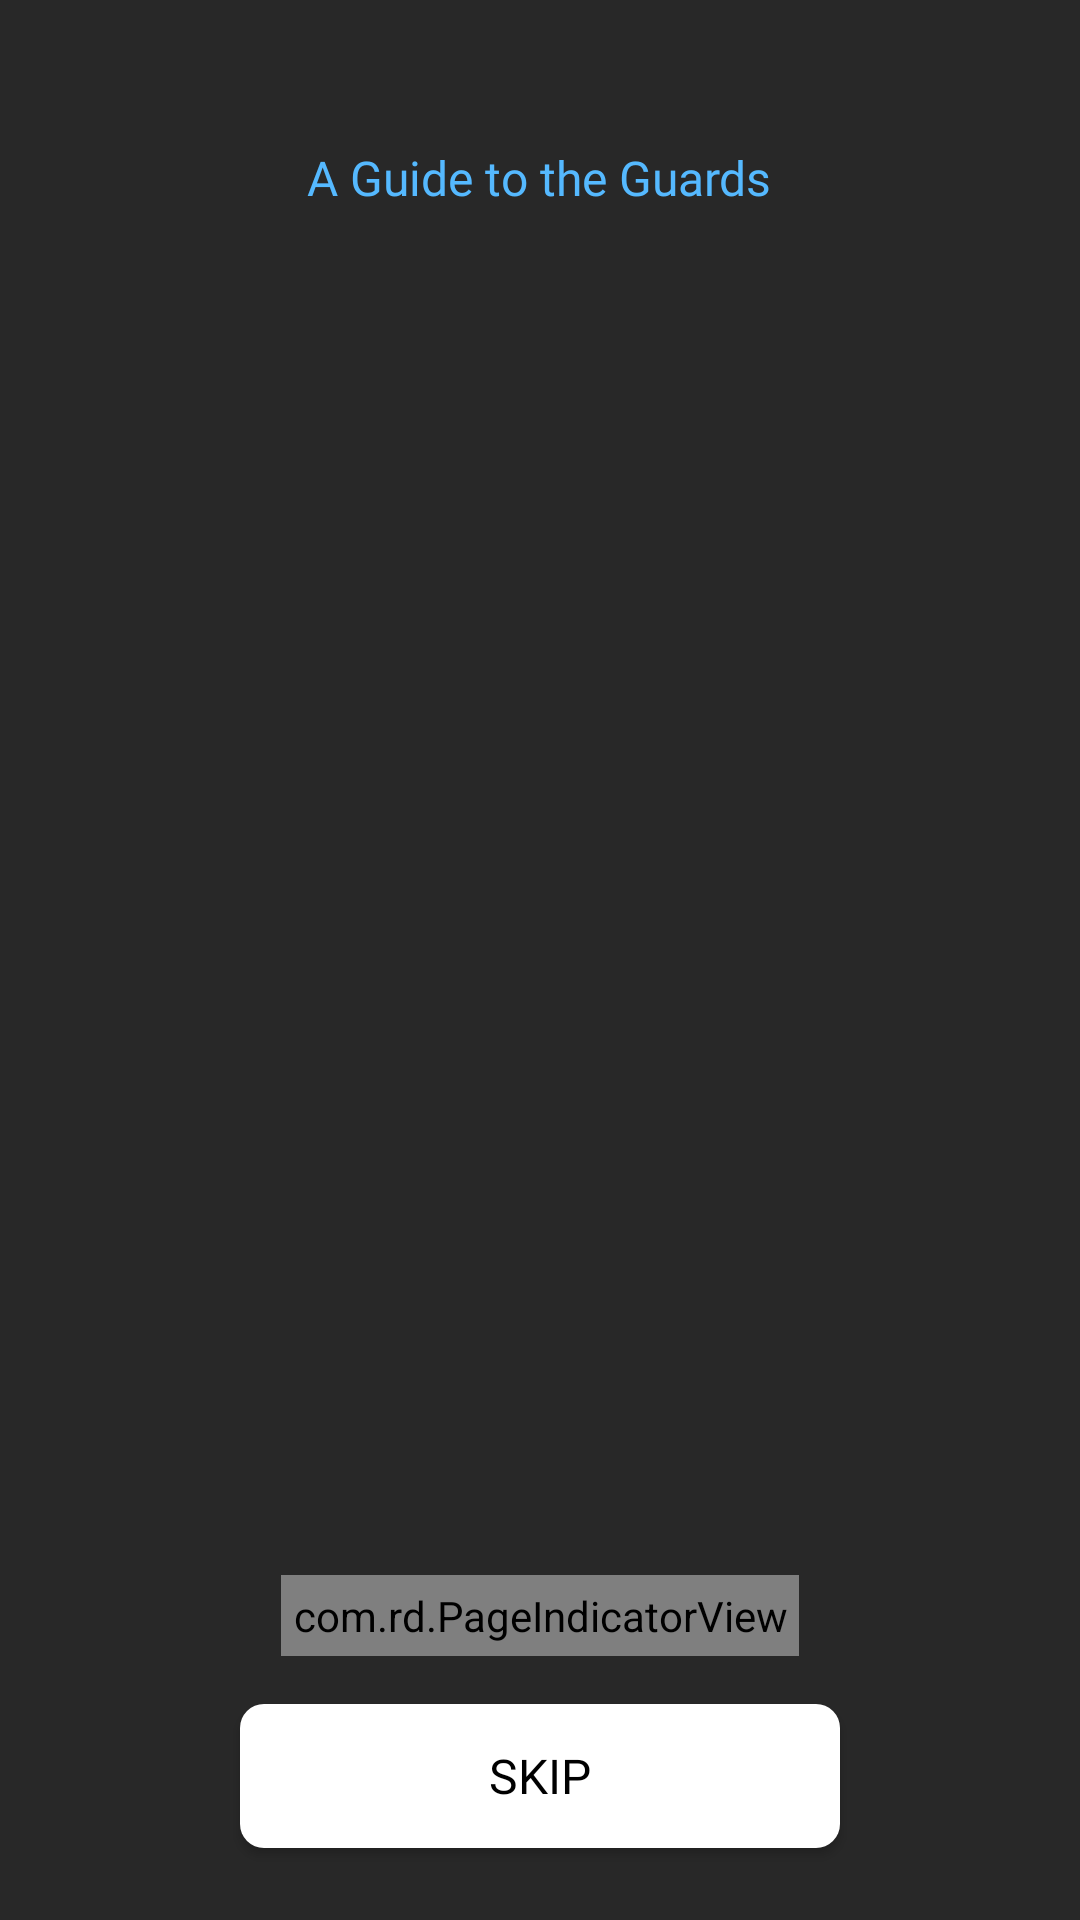

Write the Android layout XML for this screen, with the resource values it uses.
<!-- AndroidManifest.xml: application theme AppTheme -->
<!-- res/layout/fragment_introduction.xml -->
<?xml version="1.0" encoding="utf-8"?>

<RelativeLayout
        xmlns:android="http://schemas.android.com/apk/res/android" xmlns:app="http://schemas.android.com/apk/res-auto"
        xmlns:attrs="http://schemas.android.com/tools"
        android:orientation="vertical"
        android:layout_width="match_parent"
        android:background="@color/colorPrimary"
        android:padding="@dimen/dp_eight"
        android:layout_height="match_parent">


    <TextView
            android:layout_width="wrap_content"
            android:layout_height="wrap_content"
            android:id="@+id/textViewGuradPatrol"
            android:fontFamily="@font/roboto_bold"
            android:layout_centerHorizontal="true"
            android:textColor="@android:color/white"
            android:textSize="@dimen/sp_twenty_four"
    />

    <TextView
            android:layout_width="wrap_content"
            android:layout_height="wrap_content"
            android:id="@+id/textViewAGuide"
            android:layout_below="@+id/textViewGuradPatrol"
            android:text="@string/a_guide_to_the_guards"
            android:textAllCaps="false"
            android:layout_marginTop="@dimen/dp_eight"
            android:fontFamily="@font/roboto_regular"
            android:layout_centerHorizontal="true"
            android:textColor="@color/colorBlue"
            android:textSize="@dimen/sp_sixteen"/>

    <androidx.viewpager.widget.ViewPager
        android:id="@+id/viewPager"
        android:layout_width="match_parent"
        android:layout_height="match_parent"
        android:layout_above="@+id/pageIndicatorView"
        android:layout_below="@+id/textViewAGuide"
        android:layout_marginLeft="@dimen/dp_twenty_eight"
        android:layout_marginTop="@dimen/dp_fifty"
        android:layout_marginRight="@dimen/dp_twenty_eight"></androidx.viewpager.widget.ViewPager>

    <com.rd.PageIndicatorView
            android:id="@+id/pageIndicatorView"
            android:layout_width="wrap_content"
            android:layout_height="wrap_content"
            app:piv_animationType="fill"
            android:layout_above="@+id/buttonSkip"
            app:piv_dynamicCount="true"
            android:layout_centerHorizontal="true"
            app:piv_interactiveAnimation="true"
            android:layout_marginTop="@dimen/dp_sixteen"
            android:padding="@dimen/dp_four"
            android:layout_marginBottom="@dimen/dp_sixteen"
            app:piv_selectedColor="@color/colorBlue"
            app:piv_unselectedColor="@color/colorBlue"
            app:piv_radius="@dimen/dp_four"
            app:piv_viewPager="@id/viewPager">
    </com.rd.PageIndicatorView>

        <Button
                android:layout_width="@dimen/dp_two_hundered"
                android:layout_height="wrap_content"
                android:id="@+id/buttonSkip"
                android:text="@string/skip"
                android:padding="@dimen/dp_eight"
                android:layout_alignParentBottom="true"
                android:layout_marginLeft="@dimen/dp_sixteen"
                android:layout_marginRight="@dimen/dp_sixteen"
                android:layout_marginBottom="@dimen/dp_sixteen"
                android:background="@drawable/selector_bg_white_eight_dp_round"
                android:fontFamily="@font/roboto_bold"
                android:gravity="center"
                android:layout_centerHorizontal="true"
                android:textColor="@android:color/black"
                android:textSize="@dimen/sp_sixteen"
                android:textAllCaps="true"
        />

</RelativeLayout>
<!-- resources referenced by this layout -->
<resources>
  <color name="colorBlue">#55b9ff</color>
  <color name="colorPrimary">#282828</color>
  <dimen name="dp_eight">8dp</dimen>
  <dimen name="dp_fifty">50dp</dimen>
  <dimen name="dp_four">4dp</dimen>
  <dimen name="dp_sixteen">16dp</dimen>
  <dimen name="dp_twenty_eight">28dp</dimen>
  <dimen name="dp_two_hundered">200dp</dimen>
  <dimen name="sp_sixteen">16sp</dimen>
  <dimen name="sp_twenty_four">24sp</dimen>
  <!-- drawable selector_bg_white_eight_dp_round (drawable) -->
  <?xml version="1.0" encoding="utf-8"?>
  
  <ripple xmlns:android="http://schemas.android.com/apk/res/android"
          android:color="@android:color/white">
      <item
              android:id="@android:id/mask"
              android:drawable="@color/colorPrimary"></item>
      <item android:drawable="@drawable/bg_white_rectangle_eight_dp_round_all"></item>
  </ripple>
  <string name="a_guide_to_the_guards">A Guide to the Guards</string>
  <string name="skip">Skip</string>
  <style name="AppTheme" parent="Theme.AppCompat.Light.DarkActionBar">
          
          <item name="colorPrimary">@color/colorPrimary</item>
          <item name="colorPrimaryDark">@color/colorPrimaryDark</item>
          <item name="colorAccent">@color/colorAccent</item>
          <item name="windowActionBar">false</item>
          <item name="windowNoTitle">true</item>
      </style>
  <!-- drawable bg_white_rectangle_eight_dp_round_all (drawable) -->
  <?xml version="1.0" encoding="utf-8"?>
  
  <shape xmlns:android="http://schemas.android.com/apk/res/android"
         android:shape="rectangle">
  
  
      <solid
              android:color="@android:color/white"
      ></solid>
  
      <corners
              android:radius="@dimen/dp_eight"
      ></corners>
  
  </shape>
  <color name="colorPrimaryDark">#282828</color>
  <color name="colorAccent">#282828</color>
</resources>
